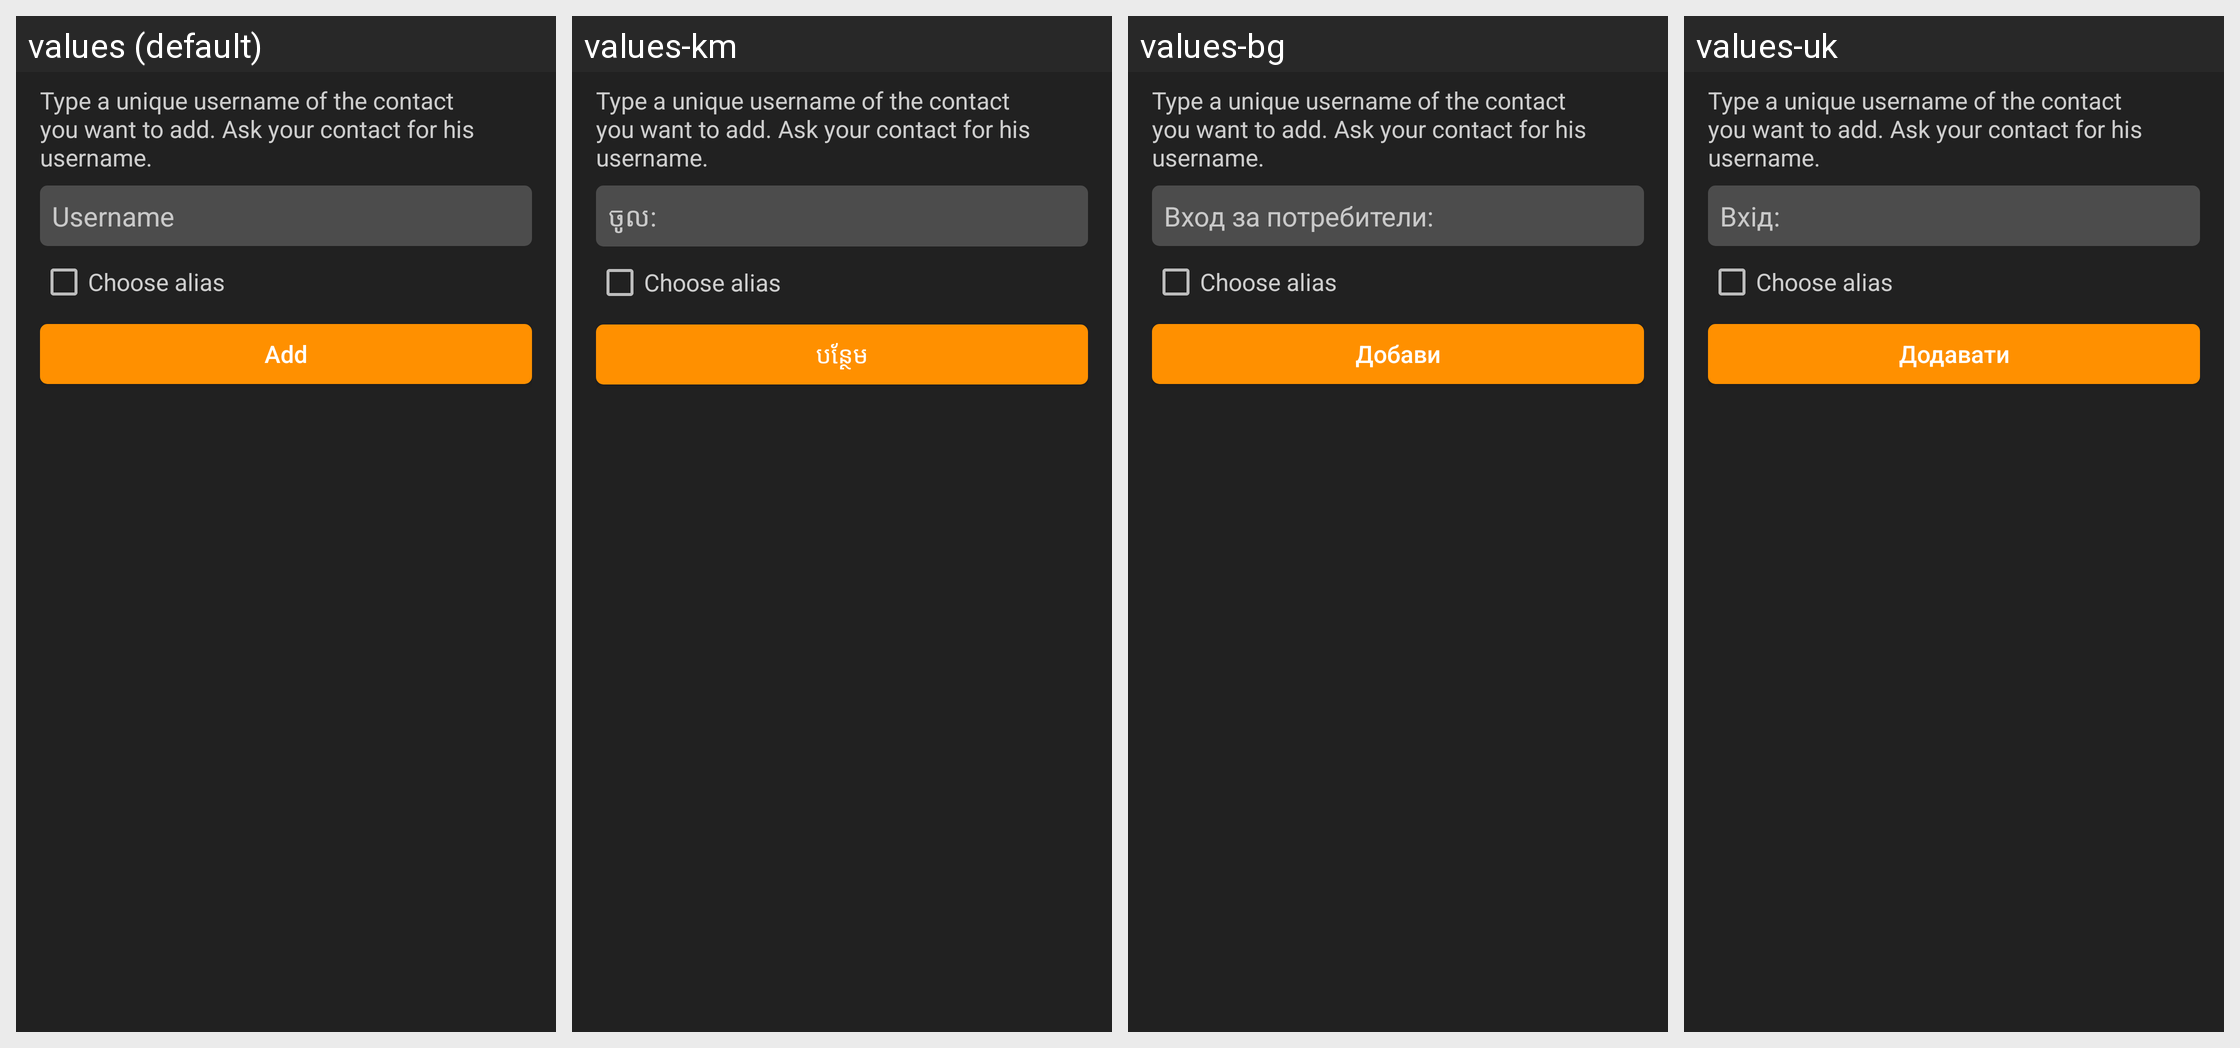

Locale-by-locale string values for the Android screen shown in this grid:
Android screen res/layout/fragment_add_contact.xml rendered under 4 locales, left to right: values (default), values-km, values-bg, values-uk. Device: Nexus 5 (rendered at 1080×1920; each locale shown at half size, 540×960, under a caption strip naming it); theme MaterialTheme.
Other locales in the repository, not shown: values-af, values-ar, values-cs, values-da, values-de, values-el, values-es, values-es-rES, values-fi, values-fr, values-gl, values-he, values-hi, values-hr, values-hu, values-hy, values-it, values-ja, values-ko, values-nl, values-pl, values-pt, values-pt-rBR, values-ro, values-ru, values-sk, values-sl, values-sr, values-sv, values-tr, values-zh-rCN.
Strings drawn on this screen, with the default value and each locale's value (text and hints the layout hard-codes, and strings that could not be matched under every locale, appear in the picture but are not listed):

clist_add_description
  values: Type a unique username of the contact you want to add. Ask your contact for his username.
  values-km: Type a unique username of the contact you want to add. Ask your contact for his username.  [not translated; the default value is used]
  values-bg: Type a unique username of the contact you want to add. Ask your contact for his username.  [not translated; the default value is used]
  values-uk: Type a unique username of the contact you want to add. Ask your contact for his username.  [not translated; the default value is used]

intro_login
  values: Username
  values-km: ចូល​:
  values-bg: Вход за потребители:
  values-uk: Вхід:

clist_add_choosealias
  values: Choose alias
  values-km: Choose alias  [not translated; the default value is used]
  values-bg: Choose alias  [not translated; the default value is used]
  values-uk: Choose alias  [not translated; the default value is used]

clist_add_add
  values: Add
  values-km: បន្ថែម
  values-bg: Добави
  values-uk: Додавати
